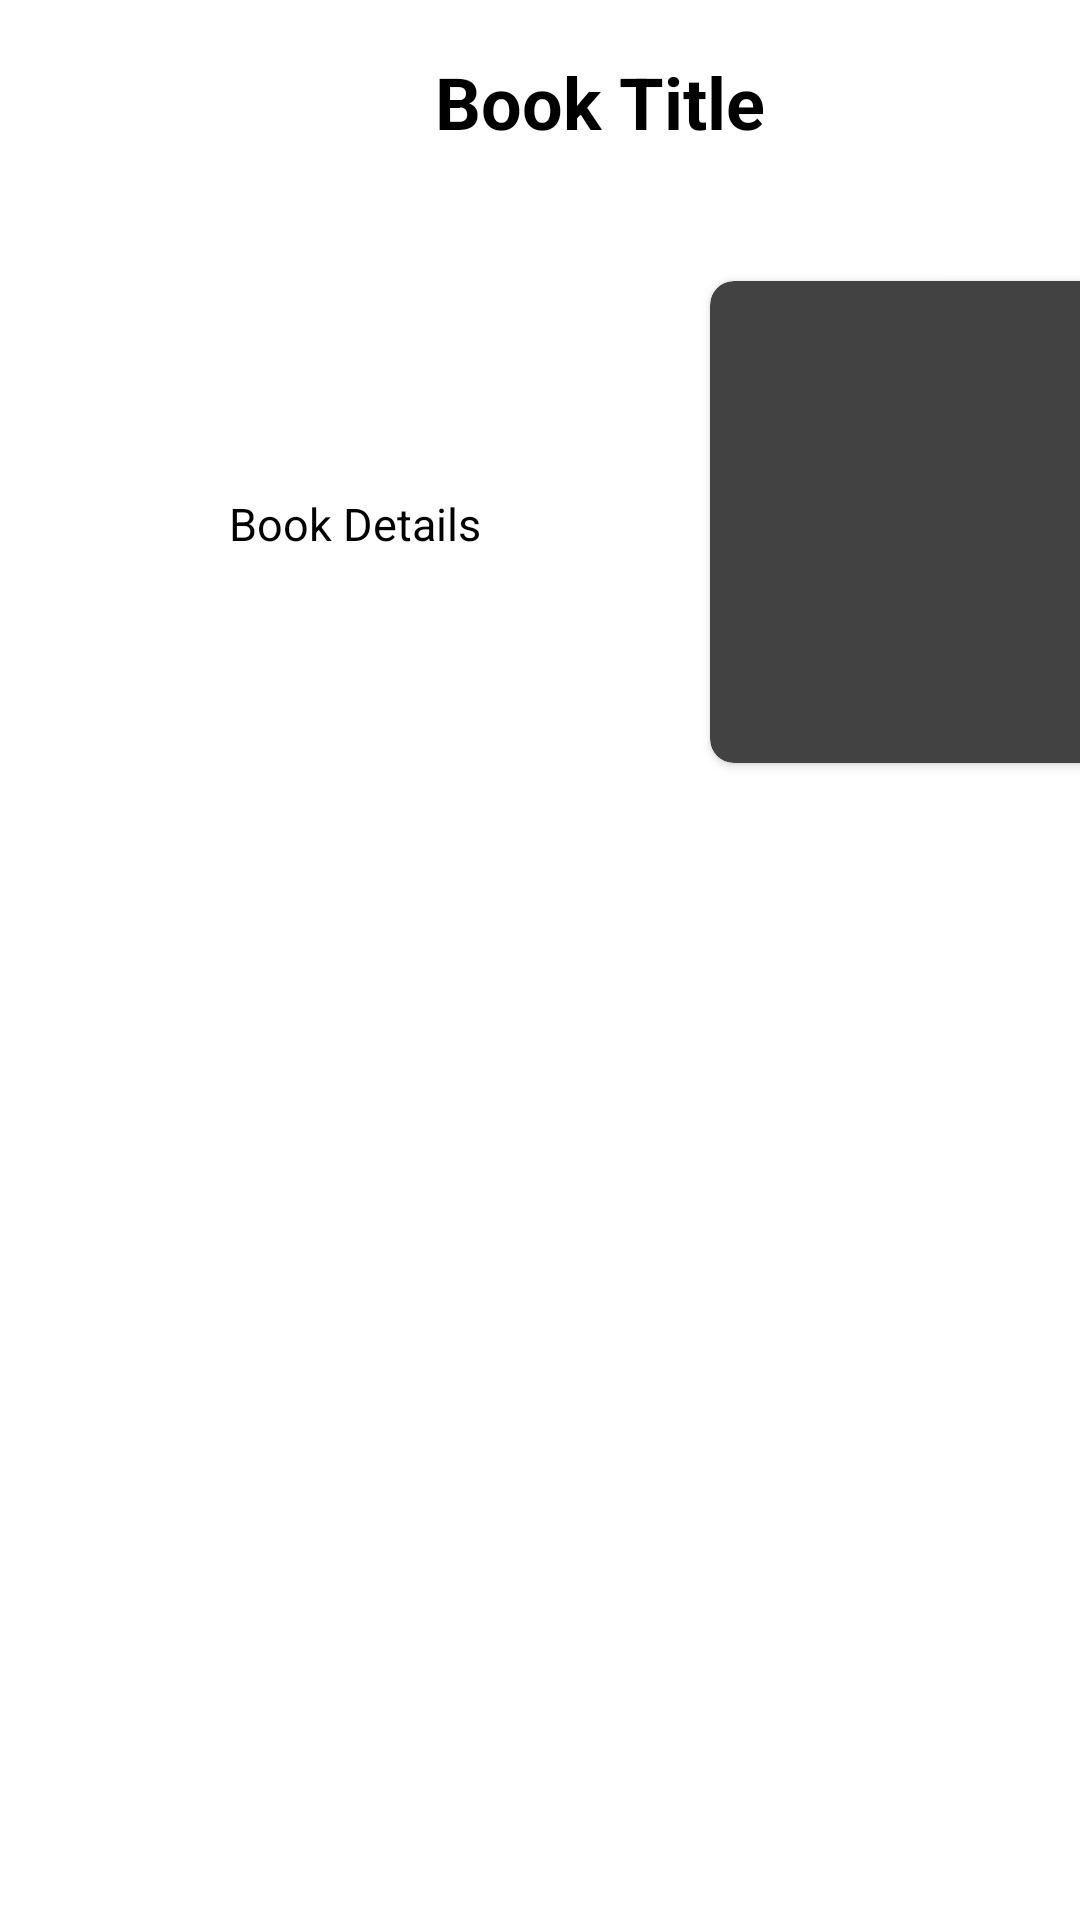

Layout XML and referenced resources for this Android screen:
<!-- AndroidManifest.xml: application theme AppTheme -->
<!-- res/layout/article_list.xml -->
<LinearLayout xmlns:android="http://schemas.android.com/apk/res/android"
    xmlns:app="http://schemas.android.com/apk/res-auto"
    xmlns:tools="http://schemas.android.com/tools"
    android:orientation="vertical"
    android:elevation="8dp"
    android:background="@android:color/white"
    android:layout_width="match_parent"
    android:backgroundTint="@android:color/white"
    android:layout_marginBottom="5dp"
    android:layout_height="wrap_content">

    <TextView
        android:id="@+id/lend_book_name"
        android:layout_width="390dp"
        android:layout_height="58dp"
        android:layout_marginStart="5dp"
        android:layout_marginLeft="5dp"
        android:layout_marginTop="5dp"
        android:layout_marginBottom="5dp"
        android:textAlignment="center"
        android:text="Book Title"
        android:gravity="center_vertical"
        android:textColor="@android:color/black"
        android:textSize="24dp"
        android:textStyle="bold"
        tools:ignore="RtlCompat" />

    <TableLayout
        android:id="@+id/tableLayout"
        android:layout_width="match_parent"
        android:layout_height="231dp"
        android:layout_marginTop="20dp"
        app:layout_constraintEnd_toEndOf="parent"
        app:layout_constraintHorizontal_bias="0.494"
        app:layout_constraintStart_toStartOf="parent"
        app:layout_constraintTop_toBottomOf="@+id/textView8">


        <TableRow
            android:layout_width="395dp"
            android:layout_height="match_parent">

            <TextView
                android:id="@+id/lend_book_details"
                android:layout_width="225dp"
                android:layout_height="163dp"
                android:textAlignment="center"
                android:gravity="center_vertical"
                android:layout_marginStart="5dp"
                android:layout_marginLeft="5dp"
                android:layout_marginTop="5dp"
                android:layout_marginBottom="5dp"
                android:text="Book Details"
                android:textColor="@android:color/black"
                android:textSize="15dp"
                tools:ignore="RtlCompat" />

            <androidx.cardview.widget.CardView
                android:layout_width="153dp"
                android:layout_height="172dp"
                android:elevation="8dp"
                app:cardCornerRadius="8dp"
                app:cardUseCompatPadding="true">

                <ImageView
                    android:id="@+id/lend_book_image"
                    android:layout_width="142dp"
                    android:layout_height="160dp" />

            </androidx.cardview.widget.CardView>

        </TableRow>

        <TableRow
            android:layout_width="250dp"
            android:layout_height="match_parent">

            <TextView
                android:id="@+id/article_lent_to"
                android:layout_width="227dp"
                android:layout_height="47dp"
                android:layout_marginStart="5dp"
                android:layout_marginLeft="5dp"
                android:layout_marginTop="5dp"
                android:layout_marginBottom="5dp"
                android:textSize="15dp" />
        </TableRow>

    </TableLayout>

</LinearLayout>
<!-- resources referenced by this layout -->
<resources>
  <style name="AppTheme" parent="Theme.AppCompat.NoActionBar">
      </style>
</resources>
